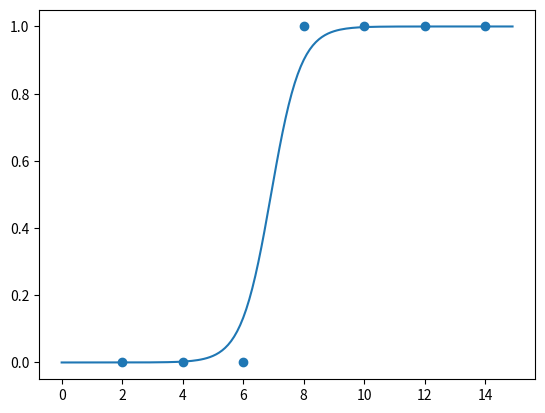

This figure's Python source:
import numpy as np
import matplotlib.pyplot as plt

# x: 공부시간 y: 합격(1) 불합격(0)
x = np.array([2,4,6,8,10,12,14])
y = np.array([0,0,0,1,1,1,1])
a = 0       #기울기
b = 0       #y절편
lr = 0.5    #학습률
epochs = 2001
plt.scatter(x, y)
# plt.show()
def sigmoid(x):
    return 1 / (1 + np.exp(-x))
n = len(x)
for i in range(epochs):
    y_pred = sigmoid(a * x + b)     #예측값
    error = y - y_pred              #오차
    a_diff = -(1/n) * sum(x * error)#a, b에 대한 기울기 편미분
    b_diff = -(1/n) * sum(error)
    a = a - lr * a_diff             #업데이트
    b = b - lr * b_diff
    if i % 100 == 0:
        print(f"epoch = {i}, a = {a}, b = {b}")
x_range = (np.arange(0, 15, 0.1))
plt.plot(x_range, sigmoid(a * x_range + b))
plt.show()